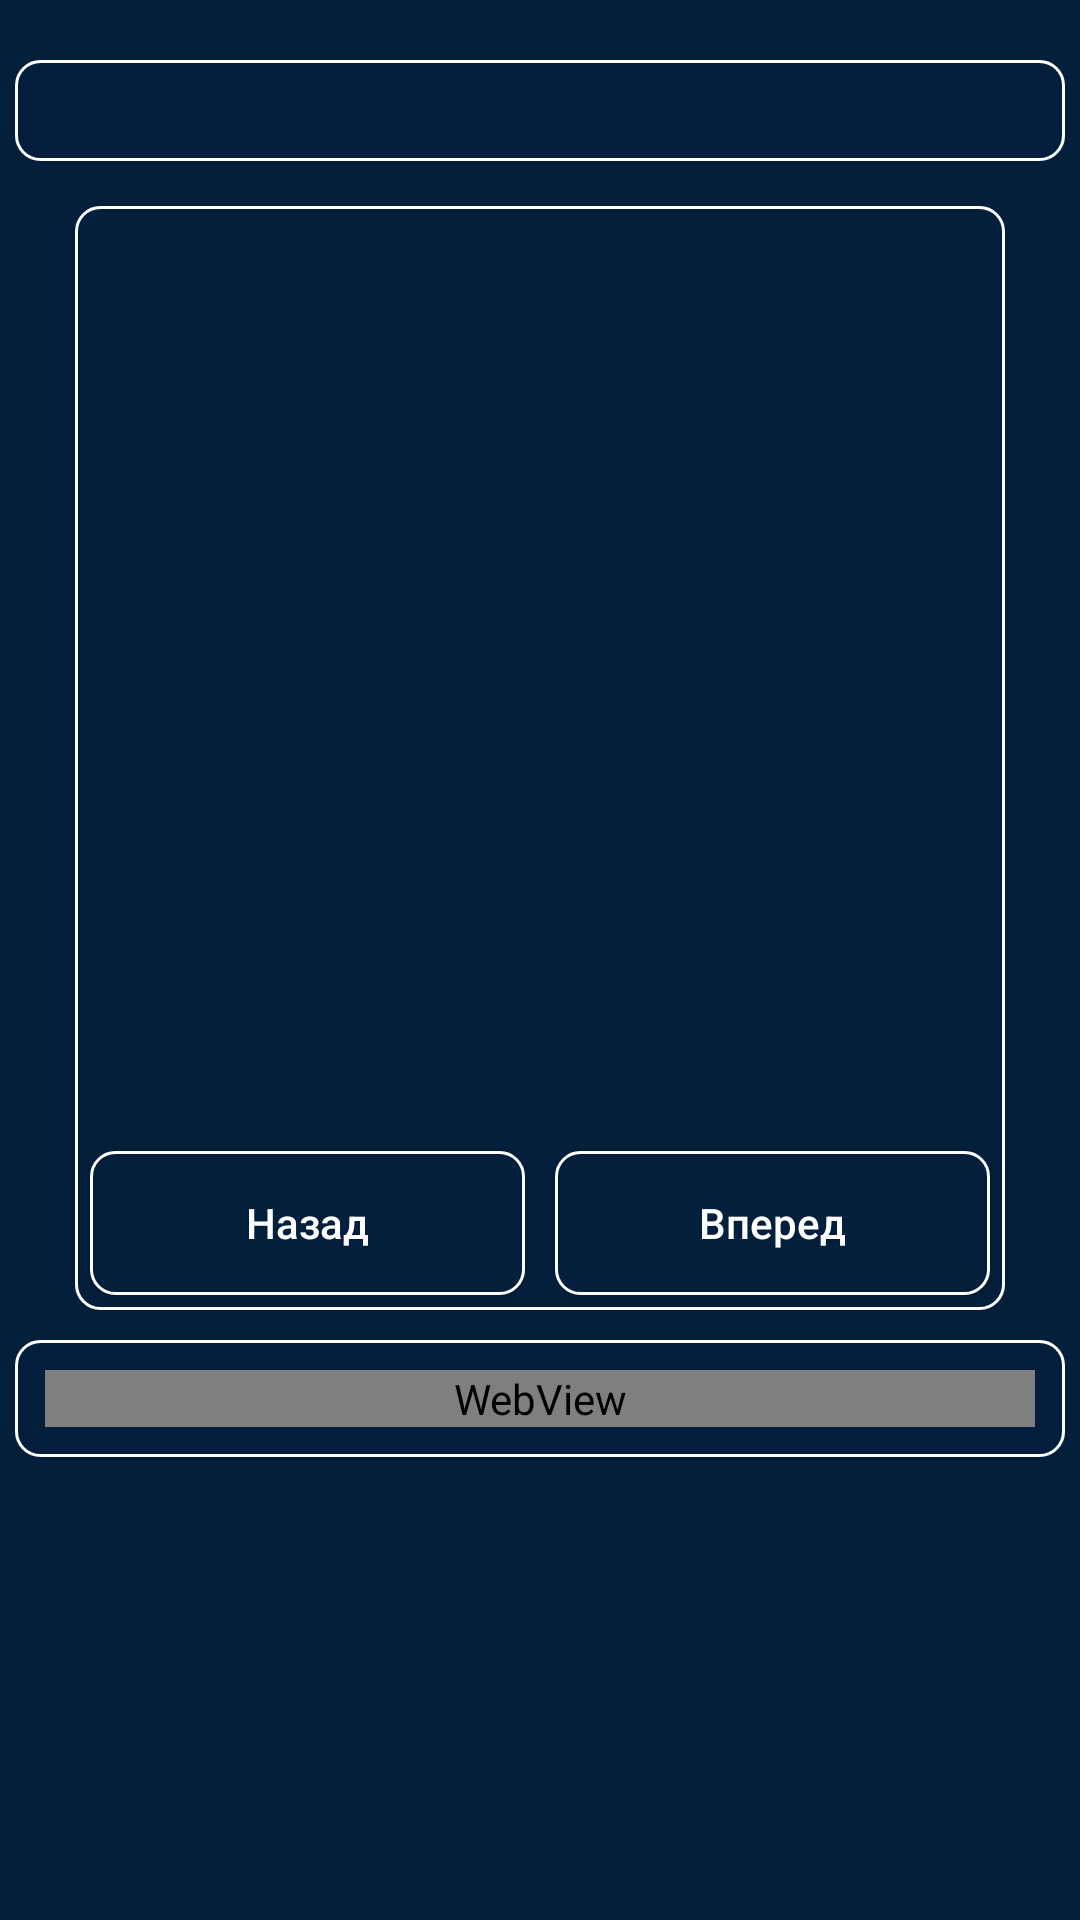

Write the Android layout XML for this screen, with the resource values it uses.
<!-- AndroidManifest.xml: application theme Theme.AppCompat.NoActionBar -->
<!-- res/layout/fragment_information_topic.xml -->
<?xml version="1.0" encoding="utf-8"?>
<LinearLayout xmlns:android="http://schemas.android.com/apk/res/android"
    xmlns:tools="http://schemas.android.com/tools"
    android:layout_width="match_parent"
    android:layout_height="match_parent"
    android:background="@color/colorMain"
    android:orientation="horizontal"
    tools:context=".fragments.information.InformationFragment">

    <ScrollView
        android:layout_width="match_parent"
        android:layout_height="match_parent"
        tools:ignore="UselessParent">

        <LinearLayout
            android:layout_width="match_parent"
            android:layout_height="wrap_content"
            android:background="@color/colorMain"
            android:orientation="vertical">

            <TextView
                android:id="@+id/textViewTopicFIT"
                android:layout_width="match_parent"
                android:layout_height="wrap_content"
                android:layout_marginTop="20dp"
                android:layout_marginBottom="15dp"
                android:layout_marginStart="5dp"
                android:layout_marginEnd="5dp"
                android:background="@drawable/button_style_without_solid"
                android:textAlignment="center"
                android:textColor="#f5f5f5"
                android:textSize="25sp" />

            <LinearLayout
                android:layout_width="wrap_content"
                android:layout_height="wrap_content"
                android:layout_gravity="center"
                android:orientation="vertical"
                android:layout_marginBottom="5dp"
                android:background="@drawable/button_style">

                <ImageSwitcher
                    android:id="@+id/imageSwitcher"
                    android:layout_width="300dp"
                    android:layout_height="300dp"
                    android:layout_gravity="center"
                    android:layout_margin="5dp"
                    android:contentDescription="@string/todo" />

                <LinearLayout
                    android:layout_width="match_parent"
                    android:layout_height="match_parent"
                    android:layout_gravity="center"
                    android:orientation="horizontal">

                    <Button
                        android:id="@+id/buttonBack"
                        android:layout_width="match_parent"
                        android:layout_height="wrap_content"
                        android:text="@string/back"
                        android:layout_margin="5dp"
                        android:textAllCaps="false"
                        android:background="@drawable/button_style"
                        android:layout_weight="1"
                        tools:ignore="ButtonStyle,RtlSymmetry" />

                    <Button
                        android:id="@+id/buttonForward"
                        android:layout_width="match_parent"
                        android:layout_height="wrap_content"
                        android:text="@string/forward"
                        android:layout_margin="5dp"
                        android:textAllCaps="false"
                        android:background="@drawable/button_style"
                        android:layout_weight="1"
                        tools:ignore="ButtonStyle,RtlSymmetry" />
                </LinearLayout>
            </LinearLayout>

            <LinearLayout
                android:layout_width="match_parent"
                android:layout_height="wrap_content"
                android:layout_margin="5dp"
                android:background="@drawable/button_style_without_solid"
                android:orientation="vertical">

                <WebView
                    android:id="@+id/webViewFIT"
                    android:layout_width="match_parent"
                    android:layout_height="wrap_content"
                    android:layout_margin="10dp"
                    tools:ignore="WebViewLayout" />

                <Button
                    android:id="@+id/buttonGoTestFIT"
                    android:layout_width="match_parent"
                    android:layout_height="wrap_content"
                    android:layout_margin="10dp"
                    android:background="@drawable/button_style"
                    android:text="@string/pass_test"
                    android:textAllCaps="false"
                    android:visibility="gone" />
            </LinearLayout>

        </LinearLayout>
    </ScrollView>
</LinearLayout>
<!-- resources referenced by this layout -->
<resources>
  <color name="colorMain">#031F3C</color>
  <!-- drawable button_style (drawable) -->
  <?xml version="1.0" encoding="utf-8"?>
  <shape xmlns:android="http://schemas.android.com/apk/res/android"
      android:shape="rectangle">
      <solid android:color="@color/colorMain" />
      <corners android:bottomRightRadius="8dp"
          android:bottomLeftRadius="8dp"
          android:topRightRadius="8dp"
          android:topLeftRadius="8dp"/>
      <stroke android:width="3px" android:color="#fff" />
  </shape>
  <!-- drawable button_style_without_solid (drawable) -->
  <?xml version="1.0" encoding="utf-8"?>
  <shape xmlns:android="http://schemas.android.com/apk/res/android"
      android:shape="rectangle">
      <solid android:color="#CC031F3C" />
      <corners android:bottomRightRadius="8dp"
          android:bottomLeftRadius="8dp"
          android:topRightRadius="8dp"
          android:topLeftRadius="8dp"/>
      <stroke android:width="3px" android:color="#fff" />
  </shape>
  <string name="back">Назад</string>
  <string name="forward">Вперед</string>
  <string name="pass_test">Пройти тест</string>
  <string name="todo">TODO</string>
</resources>
